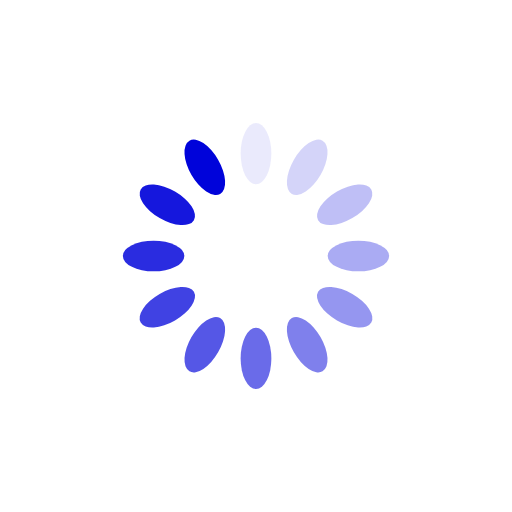
t = 0.00 s
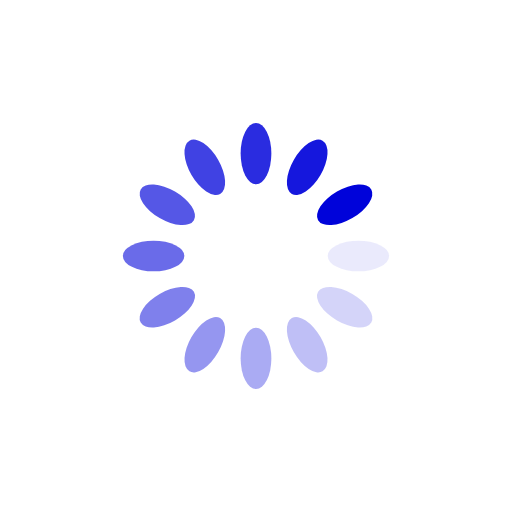
t = 0.25 s
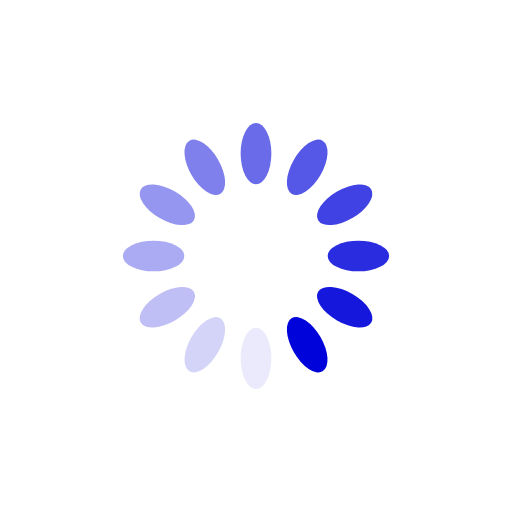
t = 0.50 s
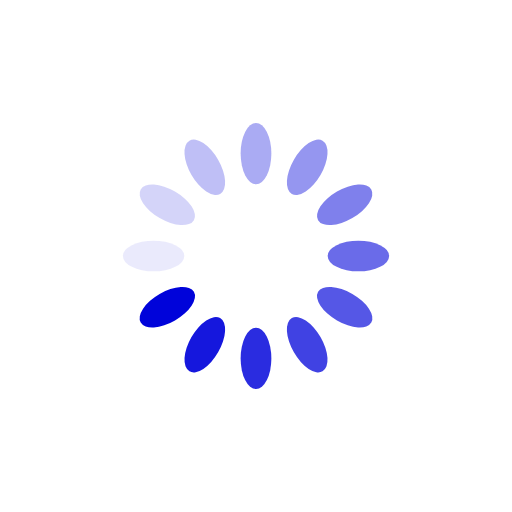
t = 0.75 s

The animated SVG that drew these frames (rendered in a browser with its animation timeline set to each time). Animation: 12 SMIL elements (animate=12); one cycle of 1.00 s, repeats indefinitely.

<svg xmlns="http://www.w3.org/2000/svg" viewBox="0 0 100 100" preserveAspectRatio="xMidYMid" width="200" height="200" style="shape-rendering: auto; display: block; background: rgb(255, 255, 255);" xmlns:xlink="http://www.w3.org/1999/xlink"><g><g transform="rotate(0 50 50)">
  <rect fill="#0003da" height="12" width="6" ry="6" rx="3" y="24" x="47">
    <animate repeatCount="indefinite" begin="-0.9166666666666666s" dur="1s" keyTimes="0;1" values="1;0" attributeName="opacity"></animate>
  </rect>
</g><g transform="rotate(30 50 50)">
  <rect fill="#0003da" height="12" width="6" ry="6" rx="3" y="24" x="47">
    <animate repeatCount="indefinite" begin="-0.8333333333333334s" dur="1s" keyTimes="0;1" values="1;0" attributeName="opacity"></animate>
  </rect>
</g><g transform="rotate(60 50 50)">
  <rect fill="#0003da" height="12" width="6" ry="6" rx="3" y="24" x="47">
    <animate repeatCount="indefinite" begin="-0.75s" dur="1s" keyTimes="0;1" values="1;0" attributeName="opacity"></animate>
  </rect>
</g><g transform="rotate(90 50 50)">
  <rect fill="#0003da" height="12" width="6" ry="6" rx="3" y="24" x="47">
    <animate repeatCount="indefinite" begin="-0.6666666666666666s" dur="1s" keyTimes="0;1" values="1;0" attributeName="opacity"></animate>
  </rect>
</g><g transform="rotate(120 50 50)">
  <rect fill="#0003da" height="12" width="6" ry="6" rx="3" y="24" x="47">
    <animate repeatCount="indefinite" begin="-0.5833333333333334s" dur="1s" keyTimes="0;1" values="1;0" attributeName="opacity"></animate>
  </rect>
</g><g transform="rotate(150 50 50)">
  <rect fill="#0003da" height="12" width="6" ry="6" rx="3" y="24" x="47">
    <animate repeatCount="indefinite" begin="-0.5s" dur="1s" keyTimes="0;1" values="1;0" attributeName="opacity"></animate>
  </rect>
</g><g transform="rotate(180 50 50)">
  <rect fill="#0003da" height="12" width="6" ry="6" rx="3" y="24" x="47">
    <animate repeatCount="indefinite" begin="-0.4166666666666667s" dur="1s" keyTimes="0;1" values="1;0" attributeName="opacity"></animate>
  </rect>
</g><g transform="rotate(210 50 50)">
  <rect fill="#0003da" height="12" width="6" ry="6" rx="3" y="24" x="47">
    <animate repeatCount="indefinite" begin="-0.3333333333333333s" dur="1s" keyTimes="0;1" values="1;0" attributeName="opacity"></animate>
  </rect>
</g><g transform="rotate(240 50 50)">
  <rect fill="#0003da" height="12" width="6" ry="6" rx="3" y="24" x="47">
    <animate repeatCount="indefinite" begin="-0.25s" dur="1s" keyTimes="0;1" values="1;0" attributeName="opacity"></animate>
  </rect>
</g><g transform="rotate(270 50 50)">
  <rect fill="#0003da" height="12" width="6" ry="6" rx="3" y="24" x="47">
    <animate repeatCount="indefinite" begin="-0.16666666666666666s" dur="1s" keyTimes="0;1" values="1;0" attributeName="opacity"></animate>
  </rect>
</g><g transform="rotate(300 50 50)">
  <rect fill="#0003da" height="12" width="6" ry="6" rx="3" y="24" x="47">
    <animate repeatCount="indefinite" begin="-0.08333333333333333s" dur="1s" keyTimes="0;1" values="1;0" attributeName="opacity"></animate>
  </rect>
</g><g transform="rotate(330 50 50)">
  <rect fill="#0003da" height="12" width="6" ry="6" rx="3" y="24" x="47">
    <animate repeatCount="indefinite" begin="0s" dur="1s" keyTimes="0;1" values="1;0" attributeName="opacity"></animate>
  </rect>
</g><g></g></g><!-- [ldio] generated by https://loading.io --></svg>
